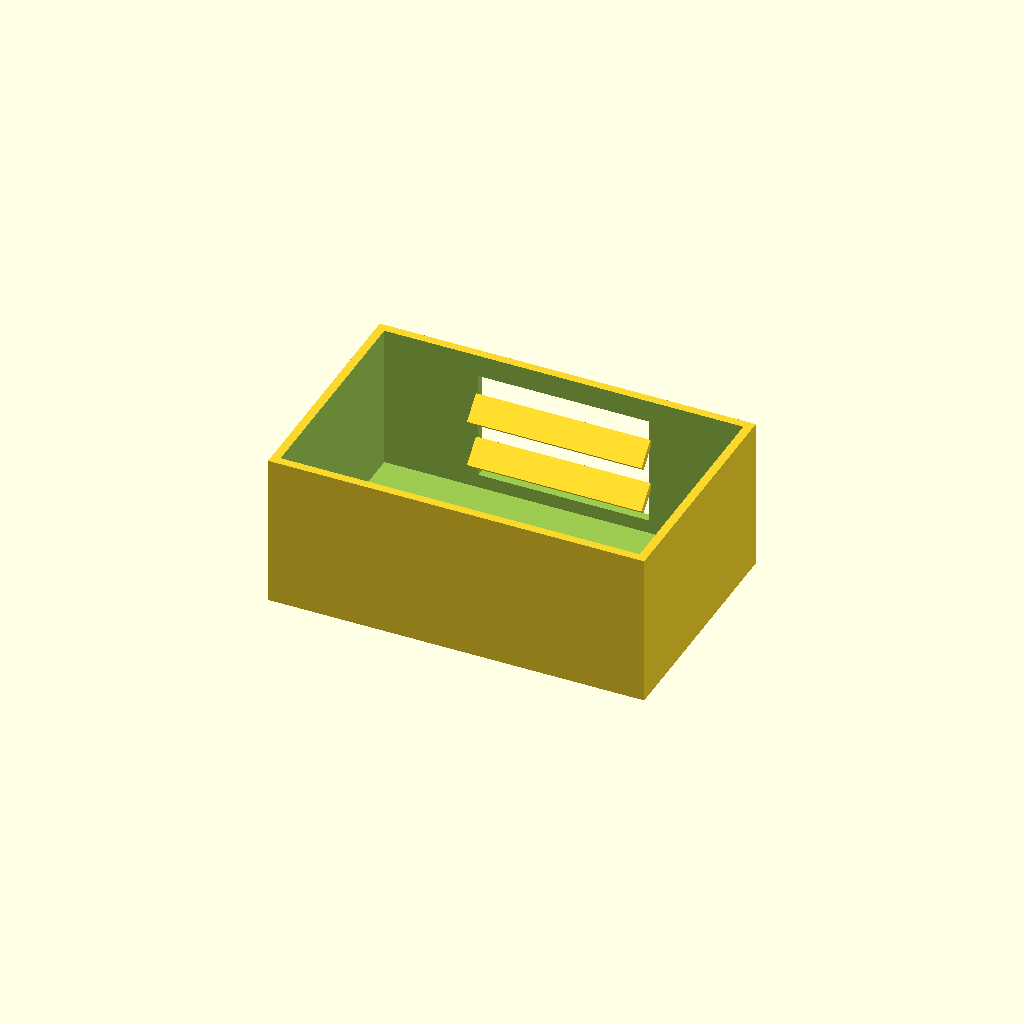
Cell 1 — every parameter at its default value.
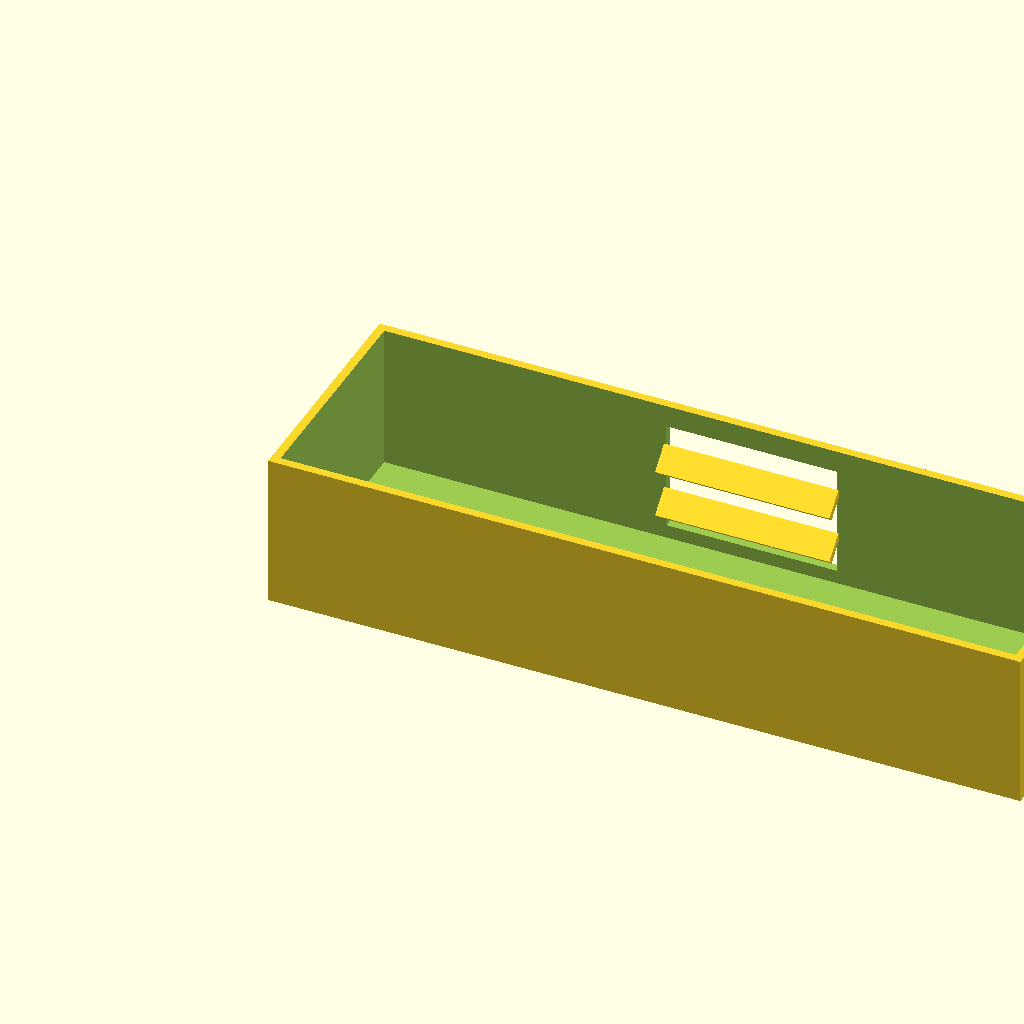
Cell 2 — box_l set to 220, the other parameters unchanged.
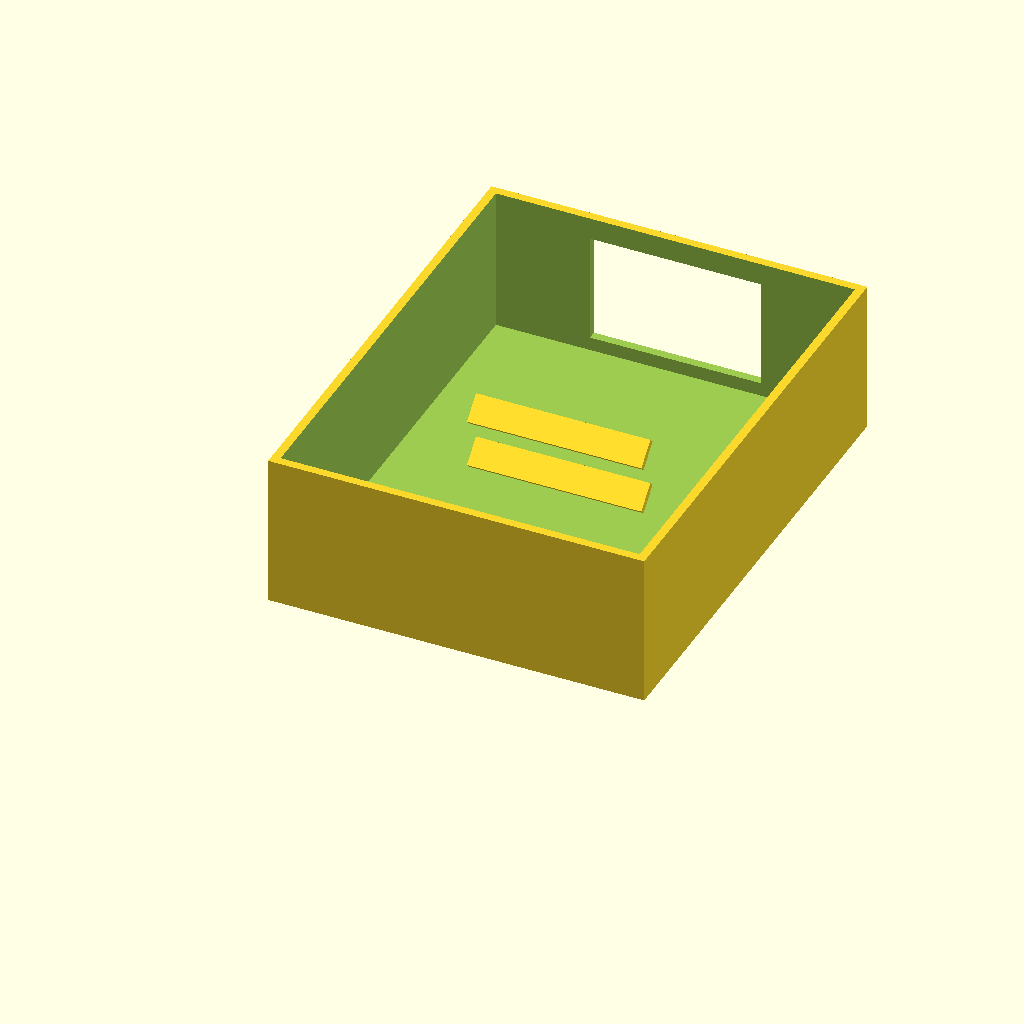
Cell 3: the same model with box_w = 140.
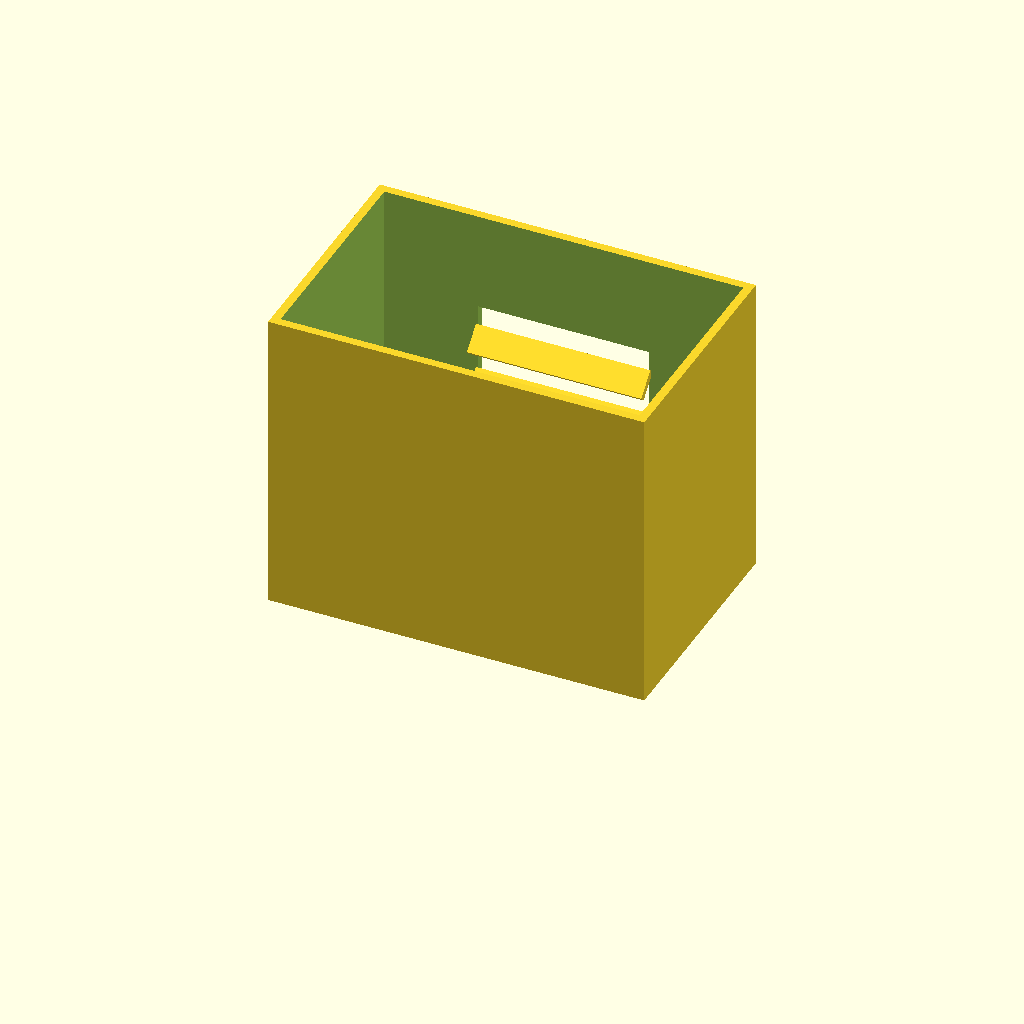
Cell 4: box_h = 90 (everything else at default).
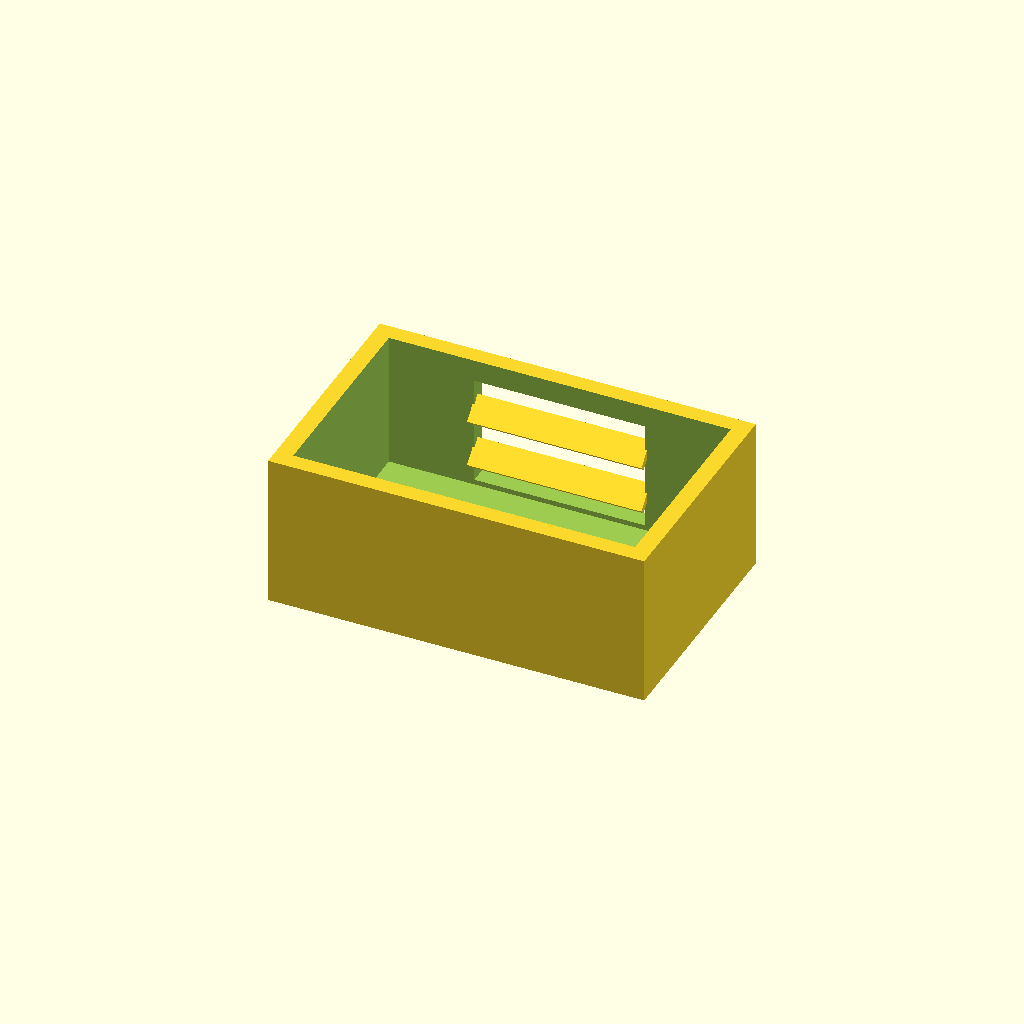
Cell 5: the same model with wall_t = 5.
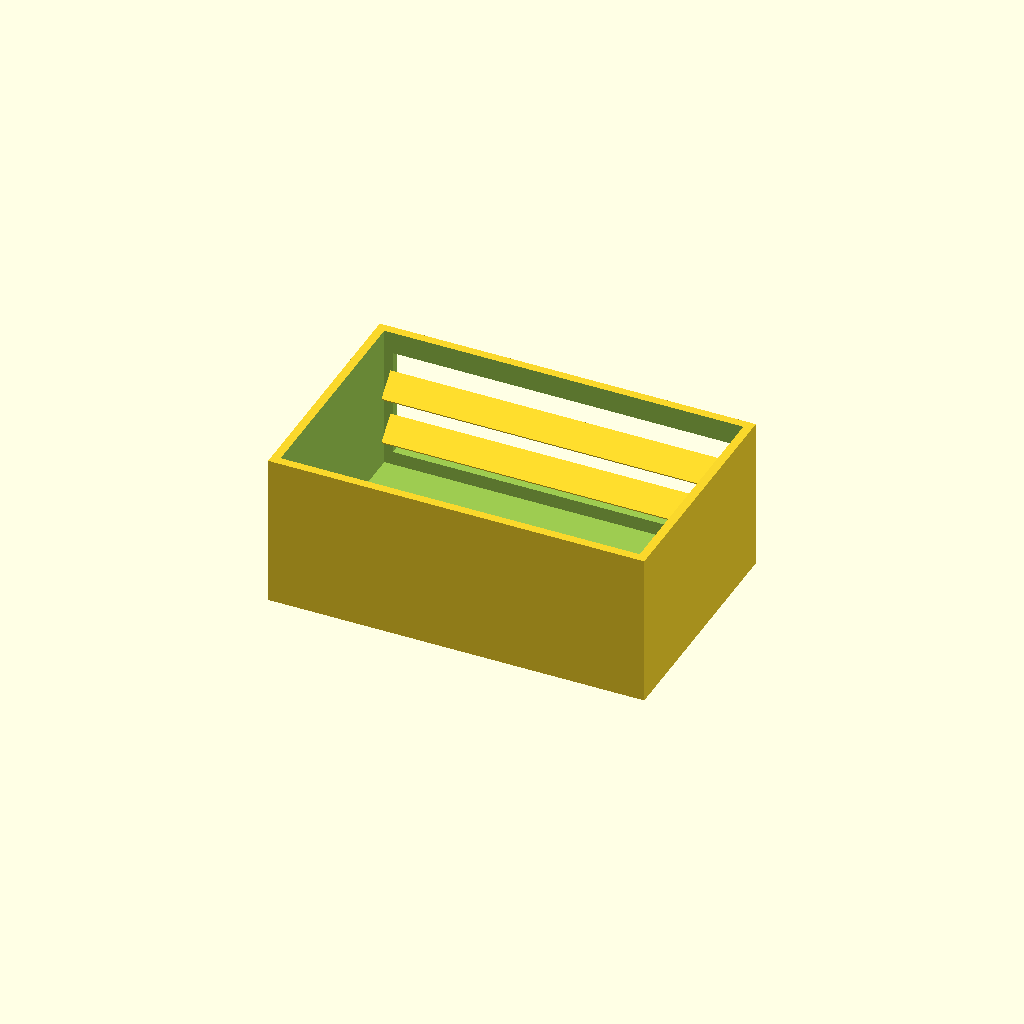
Cell 6: the same model with win_l = 100.
One fixed orthographic camera (rotation 55°, 0°, 25°; colour scheme Cornfield) for every cell.
Source of the model, optional_data/data/solid2/ventbox/part_0193.scad:
$fn = 32;

// ----------------------------------------------------------------------
// Vent box: louvers enclosure
// ----------------------------------------------------------------------

// --- parameters (mm) ---
box_l = 110;              // box length, X
box_w = 70;               // box width, Y
box_h = 45;               // box height, Z
wall_t = 2.5;             // shell wall thickness
win_l = 50;               // vent window width, X
win_h = 32;               // vent window height, Z
slat_t = 2;               // louver slat thickness
slat_d = 8;               // louver slat depth
slat_a = 45;              // louver slat angle, degrees
slat_pitch = 14;          // louver pitch
slat_yc = 64.96;          // slat centreline Y

win_z0 = (box_h - win_h) / 2;  // window lower edge Z
n_slats = 2;  // louver count
slat_z0 = win_z0 + (win_h - (n_slats - 1) * slat_pitch) / 2;

difference() {
  union() {
    difference() {
      cube([box_l, box_w, box_h]);
  translate([wall_t, wall_t, wall_t])
    cube([box_l - 2 * wall_t, box_w - 2 * wall_t, box_h]);
  translate([(box_l - win_l) / 2, box_w - wall_t - 1, win_z0])
    cube([win_l, wall_t + 2, win_h]);
    }
    for (i = [0 : n_slats - 1])
      translate([box_l / 2, slat_yc, slat_z0 + i * slat_pitch])
        rotate([slat_a, 0, 0])
          cube([win_l + 1, slat_d, slat_t], center = true);
  }
}
Customizer parameters (derived from the source; name, type, default, range or options):
box_l: number, default 110
box_w: number, default 70
box_h: number, default 45
wall_t: number, default 2.5
win_l: number, default 50
win_h: number, default 32
slat_t: number, default 2
slat_d: number, default 8
slat_a: number, default 45
slat_pitch: number, default 14
slat_yc: number, default 64.96
n_slats: number, default 2
